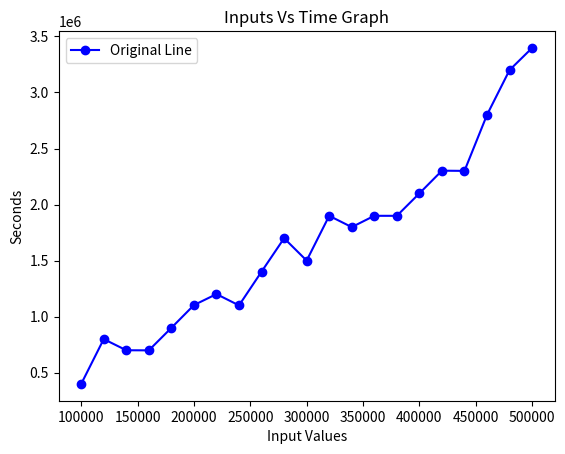

Write the Python code that produced this figure.
import matplotlib.pyplot as plt

values = [
    (100000, 400100),
 (120000, 799900),
  (140000, 700400),
  (160000, 699500),
  (180000, 900300),
  (200000, 1103200),
  (220000, 1201400),
  (240000, 1100600),
   (260000, 1401600),
  (280000, 1699600),
  (300000, 1500200),
  (320000, 1899700),
  (340000, 1798900),
  (360000, 1899700),
  (380000, 1899500),
  (400000, 2099700),
  (420000, 2302200),
  (440000, 2300400),
  (460000, 2800400),
   (480000, 3199800),
  (500000, 3397200)
  ]

x_values, y_values = zip(*values)

plt.plot(x_values, y_values, marker='o', linestyle='-', color='b', label='Original Line')

plt.xlabel('Input Values')
plt.ylabel('Seconds')

plt.title('Inputs Vs Time Graph')

plt.legend()

plt.show()
